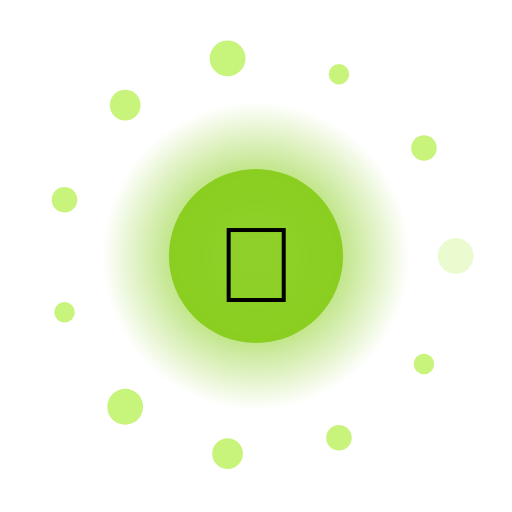
t = 0.00 s
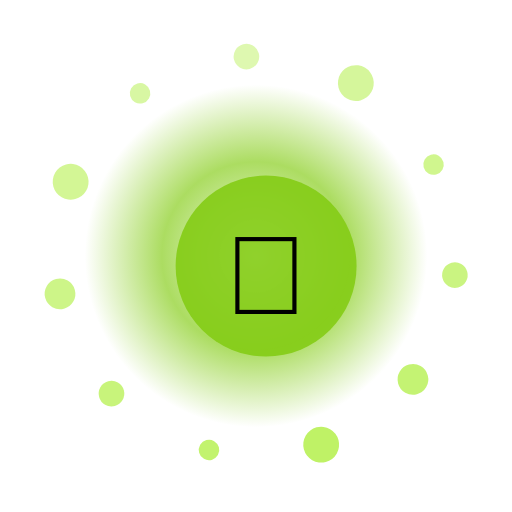
t = 1.50 s
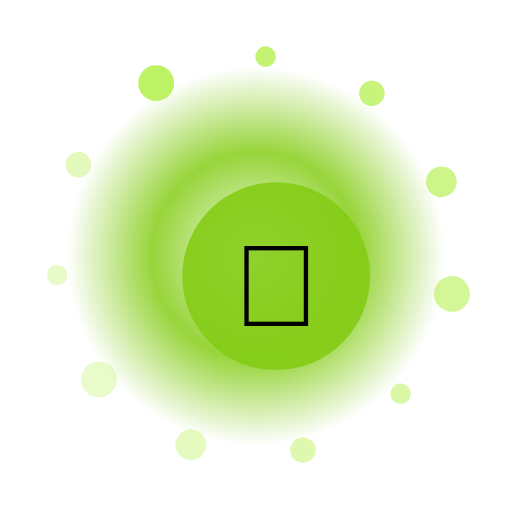
t = 3.00 s
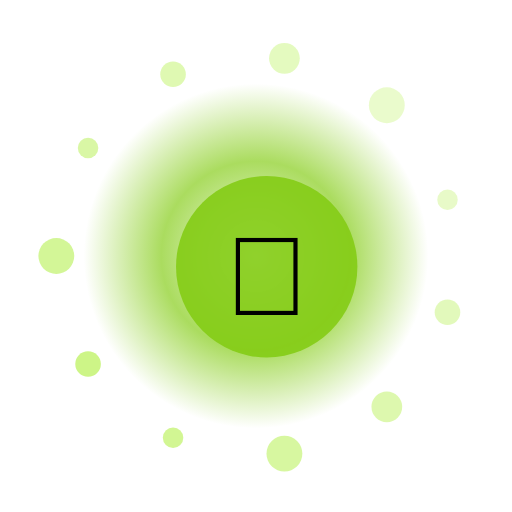
t = 4.50 s
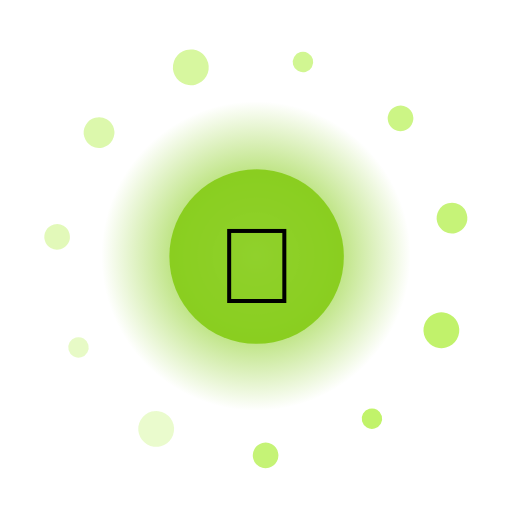
t = 6.00 s
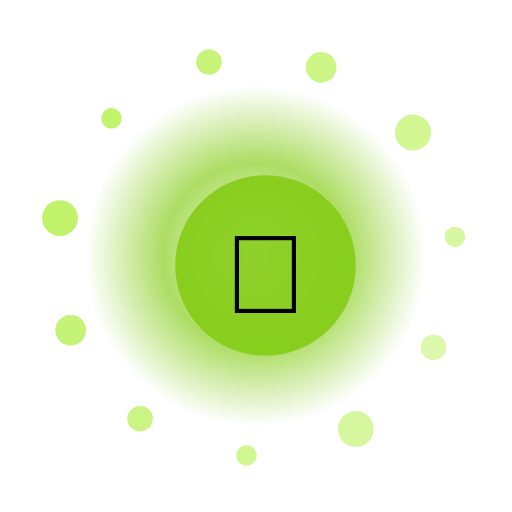
t = 7.50 s

The animated SVG that drew these frames (rendered in a browser with its animation timeline set to each time). Animation: 16 SMIL elements (animate=13,animateTransform=3); one cycle of 9.00 s, repeats indefinitely.

<?xml version="1.0" encoding="UTF-8"?>
<svg xmlns="http://www.w3.org/2000/svg" viewBox="0 0 200 200" width="200" height="200" style="background:transparent">
  <defs>
    <radialGradient id="g283" cx="50%" cy="50%" r="50%">
      <stop offset="0%" stop-color="#FFF" stop-opacity="0.95"/>
      <stop offset="55%" stop-color="#84CC16" stop-opacity="0.85"/>
      <stop offset="100%" stop-color="#84CC16" stop-opacity="0"/>
    </radialGradient>
    <filter id="glow283" x="-50%" y="-50%" width="200%" height="200%">
      <feGaussianBlur stdDeviation="3" result="b"/>
      <feMerge><feMergeNode in="b"/><feMergeNode in="SourceGraphic"/></feMerge>
    </filter>
  </defs>

  <!-- outer rotating rays -->
  <g filter="url(#glow283)">
    <g>
      <rect x="99" y="10" width="2" height="30" fill="#FFF" opacity="0.35" transform="rotate(0 100 100)"/><rect x="99" y="10" width="2" height="30" fill="#FFF" opacity="0.35" transform="rotate(30 100 100)"/><rect x="99" y="10" width="2" height="30" fill="#FFF" opacity="0.35" transform="rotate(60 100 100)"/><rect x="99" y="10" width="2" height="30" fill="#FFF" opacity="0.35" transform="rotate(90 100 100)"/><rect x="99" y="10" width="2" height="30" fill="#FFF" opacity="0.35" transform="rotate(120 100 100)"/><rect x="99" y="10" width="2" height="30" fill="#FFF" opacity="0.35" transform="rotate(150 100 100)"/><rect x="99" y="10" width="2" height="30" fill="#FFF" opacity="0.35" transform="rotate(180 100 100)"/><rect x="99" y="10" width="2" height="30" fill="#FFF" opacity="0.35" transform="rotate(210 100 100)"/><rect x="99" y="10" width="2" height="30" fill="#FFF" opacity="0.35" transform="rotate(240 100 100)"/><rect x="99" y="10" width="2" height="30" fill="#FFF" opacity="0.35" transform="rotate(270 100 100)"/><rect x="99" y="10" width="2" height="30" fill="#FFF" opacity="0.35" transform="rotate(300 100 100)"/><rect x="99" y="10" width="2" height="30" fill="#FFF" opacity="0.35" transform="rotate(330 100 100)"/>
      <animateTransform attributeName="transform" type="rotate" from="0 100 100" to="360 100 100" dur="7.0s" repeatCount="indefinite"/>
    </g>
  </g>

  <!-- pulsing aura -->
  <circle cx="100" cy="100" r="70" fill="url(#g283)">
    <animate attributeName="r" values="60;74;60" dur="1.99s" repeatCount="indefinite"/>
    <animate attributeName="opacity" values="0.6;1;0.6" dur="1.99s" repeatCount="indefinite"/>
  </circle>

  <!-- orbiting particles -->
  <g>
    <circle cx="178.0" cy="100.0" r="7" fill="#BEF264" opacity="0.85"><animate attributeName="opacity" values="0.3;1;0.3" dur="1.99s" begin="0.00s" repeatCount="indefinite"/></circle><circle cx="165.6" cy="142.2" r="4" fill="#BEF264" opacity="0.85"><animate attributeName="opacity" values="0.3;1;0.3" dur="1.99s" begin="0.12s" repeatCount="indefinite"/></circle><circle cx="132.4" cy="171.0" r="5" fill="#BEF264" opacity="0.85"><animate attributeName="opacity" values="0.3;1;0.3" dur="1.99s" begin="0.24s" repeatCount="indefinite"/></circle><circle cx="88.9" cy="177.2" r="6" fill="#BEF264" opacity="0.85"><animate attributeName="opacity" values="0.3;1;0.3" dur="1.99s" begin="0.36s" repeatCount="indefinite"/></circle><circle cx="48.9" cy="158.9" r="7" fill="#BEF264" opacity="0.85"><animate attributeName="opacity" values="0.3;1;0.3" dur="1.99s" begin="0.48s" repeatCount="indefinite"/></circle><circle cx="25.2" cy="122.0" r="4" fill="#BEF264" opacity="0.85"><animate attributeName="opacity" values="0.3;1;0.3" dur="1.99s" begin="0.60s" repeatCount="indefinite"/></circle><circle cx="25.2" cy="78.0" r="5" fill="#BEF264" opacity="0.85"><animate attributeName="opacity" values="0.3;1;0.3" dur="1.99s" begin="0.72s" repeatCount="indefinite"/></circle><circle cx="48.9" cy="41.1" r="6" fill="#BEF264" opacity="0.85"><animate attributeName="opacity" values="0.3;1;0.3" dur="1.99s" begin="0.84s" repeatCount="indefinite"/></circle><circle cx="88.9" cy="22.8" r="7" fill="#BEF264" opacity="0.85"><animate attributeName="opacity" values="0.3;1;0.3" dur="1.99s" begin="0.96s" repeatCount="indefinite"/></circle><circle cx="132.4" cy="29.0" r="4" fill="#BEF264" opacity="0.85"><animate attributeName="opacity" values="0.3;1;0.3" dur="1.99s" begin="1.08s" repeatCount="indefinite"/></circle><circle cx="165.6" cy="57.8" r="5" fill="#BEF264" opacity="0.85"><animate attributeName="opacity" values="0.3;1;0.3" dur="1.99s" begin="1.20s" repeatCount="indefinite"/></circle>
    <animateTransform attributeName="transform" type="rotate" from="0 100 100" to="-360 100 100" dur="9.0s" repeatCount="indefinite"/>
  </g>

  <!-- core glyph -->
  <g>
    <circle cx="100" cy="100" r="34" fill="#84CC16" opacity="0.9"/>
    <text x="100" y="118" text-anchor="middle" font-size="42" font-family="Apple Color Emoji, Segoe UI Emoji, Noto Color Emoji, sans-serif">🚀</text>
    <animateTransform attributeName="transform" type="scale" values="1;1.08;1" dur="1.99s" additive="sum" repeatCount="indefinite"/>
  </g>

  <title>Jalwa Drone</title>
</svg>
